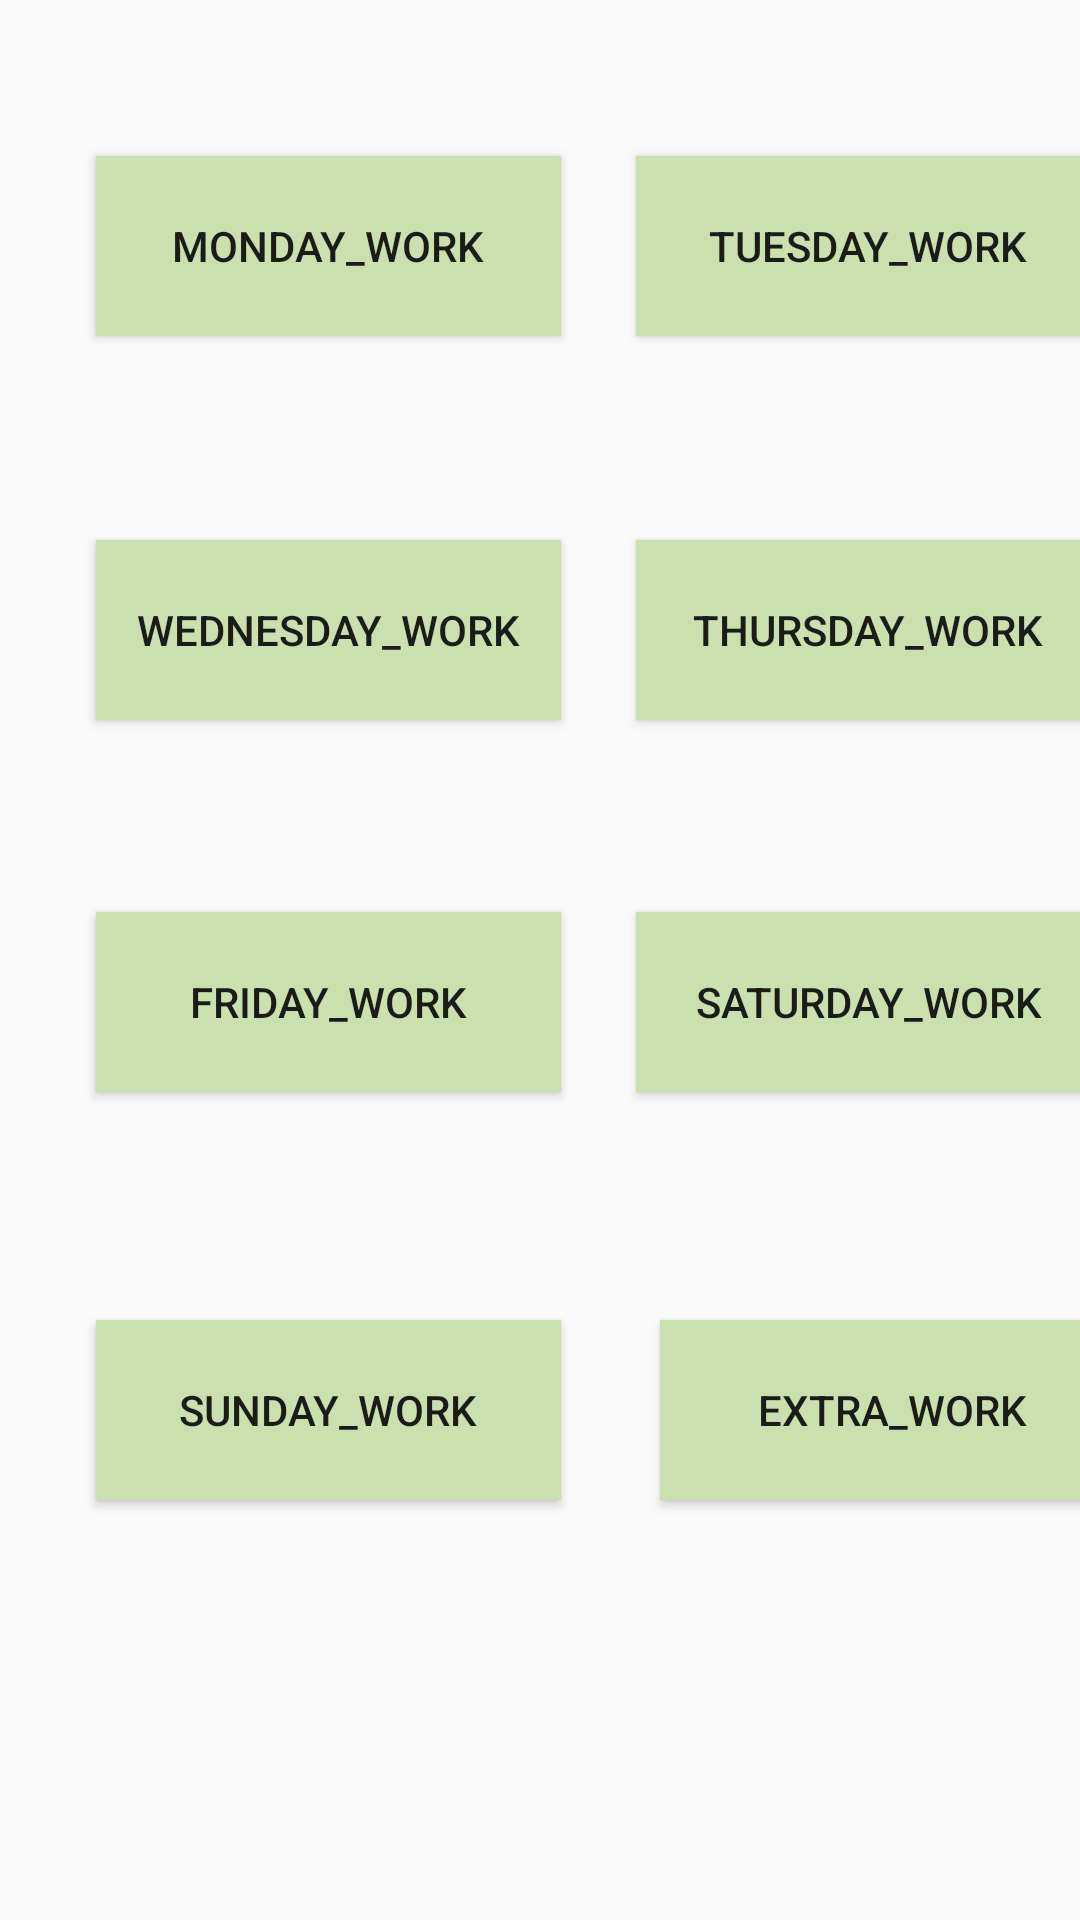

Produce the Android XML layout that renders to this screen, including the resource entries it uses.
<!-- AndroidManifest.xml: application theme AppTheme -->
<!-- res/layout/filter_my_work.xml -->
<?xml version="1.0" encoding="utf-8"?>
<android.support.constraint.ConstraintLayout xmlns:android="http://schemas.android.com/apk/res/android"
    xmlns:app="http://schemas.android.com/apk/res-auto"
    xmlns:tools="http://schemas.android.com/tools"
    android:id="@+id/relativeLayout2"
    android:layout_width="match_parent"
    android:layout_height="match_parent"
    android:addStatesFromChildren="false">

    <Button
        android:id="@+id/btMonday_work"
        android:layout_width="155dp"
        android:layout_height="60dp"
        android:layout_marginStart="32dp"
        android:layout_marginTop="52dp"
        android:background="#CAE1AF"
        android:clickable="true"
        android:onClick="onClick"
        android:text="Monday_Work"
        app:layout_constraintStart_toStartOf="parent"
        app:layout_constraintTop_toTopOf="parent" />

    <Button
        android:id="@+id/btTuesday_Work"
        android:layout_width="155dp"
        android:layout_height="60dp"
        android:layout_marginStart="212dp"
        android:layout_marginTop="52dp"
        android:background="#CAE1AF"
        android:clickable="true"
        android:text="Tuesday_Work"
        app:layout_constraintStart_toStartOf="parent"
        app:layout_constraintTop_toTopOf="parent" />

    <Button
        android:id="@+id/btWednesday_Work"
        android:layout_width="155dp"
        android:layout_height="60dp"
        android:layout_marginStart="32dp"
        android:layout_marginTop="180dp"
        android:background="#CAE1AF"
        android:clickable="true"
        android:text="Wednesday_Work"
        app:layout_constraintStart_toStartOf="parent"
        app:layout_constraintTop_toTopOf="parent" />

    <Button
        android:id="@+id/btThursday_Work"
        android:layout_width="155dp"
        android:layout_height="60dp"
        android:layout_marginStart="212dp"
        android:layout_marginTop="180dp"
        android:background="#CAE1AF"
        android:clickable="true"
        android:text="Thursday_Work"
        app:layout_constraintStart_toStartOf="parent"
        app:layout_constraintTop_toTopOf="parent" />

    <Button
        android:id="@+id/btFriday_Work"
        android:layout_width="155dp"
        android:layout_height="60dp"
        android:layout_marginStart="32dp"
        android:layout_marginTop="304dp"
        android:background="#CAE1AF"
        android:clickable="true"
        android:text="Friday_Work"
        app:layout_constraintStart_toStartOf="parent"
        app:layout_constraintTop_toTopOf="parent" />

    <Button
        android:id="@+id/btSaturday_Work"
        android:layout_width="155dp"
        android:layout_height="60dp"
        android:layout_marginStart="212dp"
        android:layout_marginTop="304dp"
        android:background="#CAE1AF"
        android:clickable="true"
        android:text="Saturday_Work"
        app:layout_constraintStart_toStartOf="parent"
        app:layout_constraintTop_toTopOf="parent" />

    <Button
        android:id="@+id/btSunday_Work"
        android:layout_width="155dp"
        android:layout_height="60dp"
        android:layout_marginStart="32dp"
        android:layout_marginTop="440dp"
        android:background="#CAE1AF"
        android:clickable="true"
        android:text="Sunday_Work"
        app:layout_constraintStart_toStartOf="parent"
        app:layout_constraintTop_toTopOf="parent" />

    <Button
        android:id="@+id/btExtra_Work"
        android:layout_width="155dp"
        android:layout_height="60dp"
        android:layout_marginStart="220dp"
        android:layout_marginTop="440dp"
        android:background="#CAE1AF"
        android:clickable="true"
        android:text="Extra_Work"
        app:layout_constraintStart_toStartOf="parent"
        app:layout_constraintTop_toTopOf="parent" />


</android.support.constraint.ConstraintLayout>
<!-- resources referenced by this layout -->
<resources>
  <style name="AppTheme" parent="Theme.AppCompat.Light.NoActionBar">
          
          
          <item name="colorPrimary">@color/colorPrimary</item>
          <item name="colorPrimaryDark">@color/colorPrimaryDark</item>
          <item name="colorAccent">@color/colorAccent</item>
      </style>
  <!-- not gathered from this repository: default colours our renderer supplied (Android Studio template values) -->
  <color name="colorPrimary">#FF6200EE</color>
  <color name="colorPrimaryDark">#FF3700B3</color>
  <color name="colorAccent">#FF03DAC5</color>
</resources>
